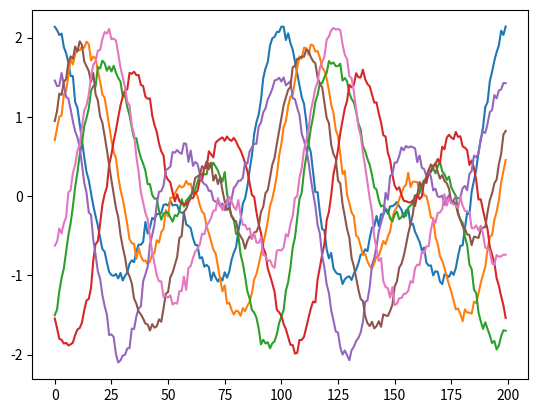
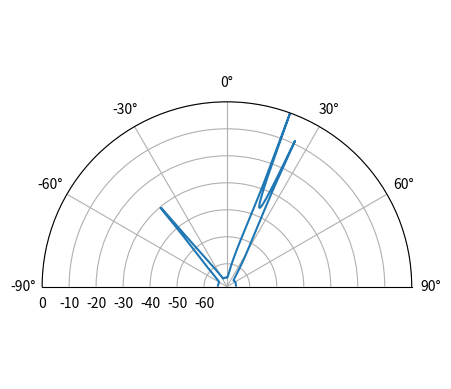

Generate these figures, in order, with matplotlib:
import numpy as np
import matplotlib.pyplot as plt

# Adapted from: pysdr.org/content/doa.html
# 8 Microphone in a linear array example with music 

# Recording/ positioning properties of the array
sample_rate = 1e6
N = 10000 # number of samples to simulate
d = 0.5


# Create tone: 
t = np.arange(N)/sample_rate
f_tone = 0.02e6
tx = np.exp(2j*np.pi*f_tone*t)


Nr = 8 # 8 elements

# Define onset angles - here we're using 3 
theta1 = 20 / 180 * np.pi # convert to radians
theta2 = 25 / 180 * np.pi
theta3 = -40 / 180 * np.pi

# Calclulat the signal vector. This is the signal arriving from a specific
# angle given above 

# -2j * np.pi is the phase shift
# d represents the spacing 
# np.arrange(Nr) is a way of indexing each of the microphones, i.e. generating 
#               a signal for each of the microphones 
# Adjusts to the right angle of arrival 
# Reshape for analysis. 
s1 = np.exp(-2j * np.pi * d * np.arange(Nr) * np.sin(theta1)).reshape(-1,1) # 8x1
s2 = np.exp(-2j * np.pi * d * np.arange(Nr) * np.sin(theta2)).reshape(-1,1)
s3 = np.exp(-2j * np.pi * d * np.arange(Nr) * np.sin(theta3)).reshape(-1,1)


# we'll use 3 different frequencies.  1xN
tone1 = np.exp(2j*np.pi*0.01e6*t).reshape(1,-1)
tone2 = np.exp(2j*np.pi*0.02e6*t).reshape(1,-1)
tone3 = np.exp(2j*np.pi*0.03e6*t).reshape(1,-1)

# Combine the signals
r = s1 @ tone1 + s2 @ tone2 + 0.1 * s3 @ tone3

# Generate and add noise to the signals
n = np.random.randn(Nr, N) + 1j*np.random.randn(Nr, N)
r = r + 0.05*n # 8xN


# Plot the simulated signals at each microphone
plt.plot(np.asarray(r[0,:]).squeeze().real[0:200]) # the asarray and squeeze are just annoyances we have to do because we came from a matrix
plt.plot(np.asarray(r[1,:]).squeeze().real[0:200])
plt.plot(np.asarray(r[2,:]).squeeze().real[0:200])
plt.plot(np.asarray(r[3,:]).squeeze().real[0:200]) 
plt.plot(np.asarray(r[5,:]).squeeze().real[0:200])
plt.plot(np.asarray(r[6,:]).squeeze().real[0:200]) 
plt.plot(np.asarray(r[7,:]).squeeze().real[0:200])
plt.show()




# PERFORM MUSIC ANALYSIS: 

num_expected_signals = 3 # Try changing this!
R = r @ r.conj().T # Calc covariance matrix, it's Nr x Nr
w, v = np.linalg.eig(R) # eigenvalue decomposition, v[:,i] is the eigenvector corresponding to the eigenvalue w[i]

if False:
    fig, (ax1) = plt.subplots(1, 1, figsize=(7, 3))
    ax1.plot(10*np.log10(np.abs(w)),'.-')
    ax1.set_xlabel('Index')
    ax1.set_ylabel('Eigenvalue [dB]')
    plt.show()
    #fig.savefig('../_images/doa_eigenvalues.svg', bbox_inches='tight') # I EDITED THIS ONE IN INKSCAPE!!!
    exit()

eig_val_order = np.argsort(np.abs(w)) # find order of magnitude of eigenvalues
v = v[:, eig_val_order] # sort eigenvectors using this order
V = np.zeros((Nr, Nr - num_expected_signals), dtype=np.complex64) # Noise subspace is the rest of the eigenvalues
for i in range(Nr - num_expected_signals):
    V[:, i] = v[:, i]

theta_scan = np.linspace(-1*np.pi, np.pi, 1000) # 100 different thetas between -180 and +180 degrees
results = []
for theta_i in theta_scan:
    s = np.exp(-2j * np.pi * d * np.arange(Nr) * np.sin(theta_i)).reshape(-1,1)
    metric = 1 / (s.conj().T @ V @ V.conj().T @ s) # The main MUSIC equation
    metric = np.abs(metric.squeeze()) # take magnitude
    metric = 10*np.log10(metric) # convert to dB
    results.append(metric)
results -= np.max(results) # normalize


# Plot the beam pattern 
fig, ax = plt.subplots(subplot_kw={'projection': 'polar'})
ax.plot(theta_scan, results) # MAKE SURE TO USE RADIAN FOR POLAR
ax.set_theta_zero_location('N') # make 0 degrees point up
ax.set_theta_direction(-1) # increase clockwise
ax.set_rlabel_position(30)  # Move grid labels away from other labels
ax.set_thetamin(-90)
ax.set_thetamax(90)
plt.show()
#fig.savefig('../_images/doa_music.svg', bbox_inches='tight')
exit()
